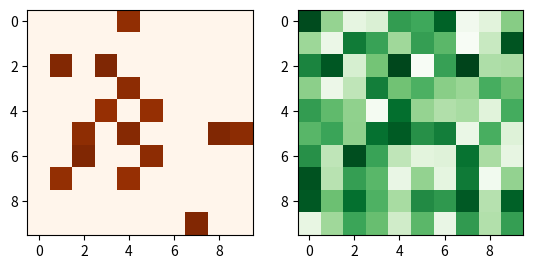

Write Python code to recreate this figure. (Note: this script raises an exception after producing the figure.)
import numpy as np
from matplotlib import pyplot as plt
import random

size = 10
foods = np.random.rand(size, size)*5
inserts = np.random.rand(size, size)
for i in range(size):
    for j in range(size):
        if inserts[i, j] < .9:
            inserts[i, j] = 0


def consumes():
    for i in range(size):
        for j in range(size):
            foods[i, j] = 0 if inserts[i, j] >= foods[i,
                                                      j] else foods[i, j] - inserts[i, j]


def moves():
    for i in range(size):
        for j in range(size):
            move(i, j)


directions = [(-1, 0), (1, 0), (0, 1), (0, -1)]

def food_around(i,j):
    for di,dj in directions:
        if i+di in (-1,size) or j+dj in (-1,size):
            yield 0
        else:
            yield foods[i+di,j+dj]

def max_food_loc(i,j):
    food_around_list = list(food_around(i,j))
    food_around_indice = np.argmax(food_around_list)
    return directions[food_around_indice] 

def move(i,j):
    if foods[i,j] == 0: 
        di,dj = max_food_loc(i,j)
        inserts[i+di,j+dj] += inserts[i,j] 
        inserts[i,j] = 0


fig = plt.figure()
ax0 = fig.add_subplot(121)
ax1 = fig.add_subplot(122)
plt.ion()
for i in range(50):
    plt.cla()
    ax0.imshow(inserts, cmap='Oranges')
    ax1.imshow(foods, cmap='Greens')
    consumes()
    moves()
    plt.pause(.2)
    plt.savefig(r'./temp/step{}.png'.format(i))
plt.ioff()
plt.show()
